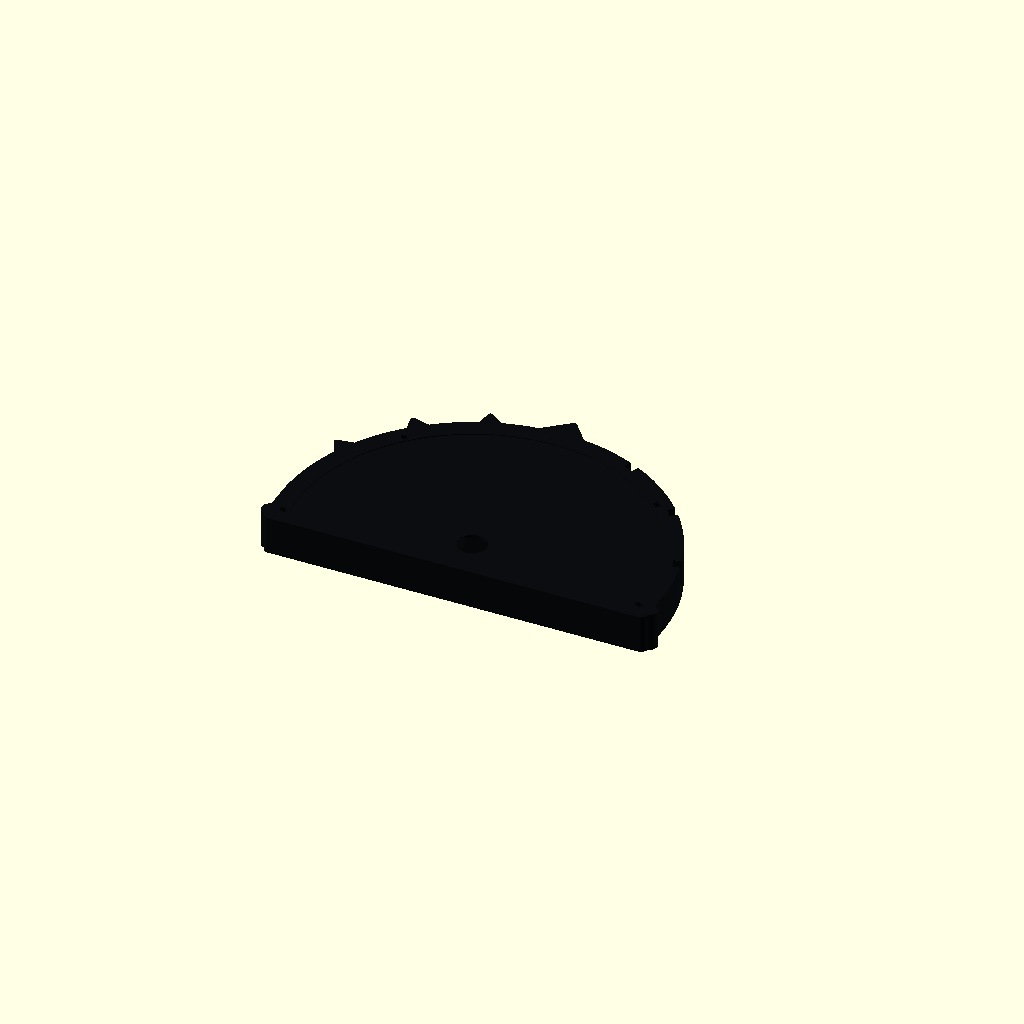
Cell 1: rendered with the file's own defaults.
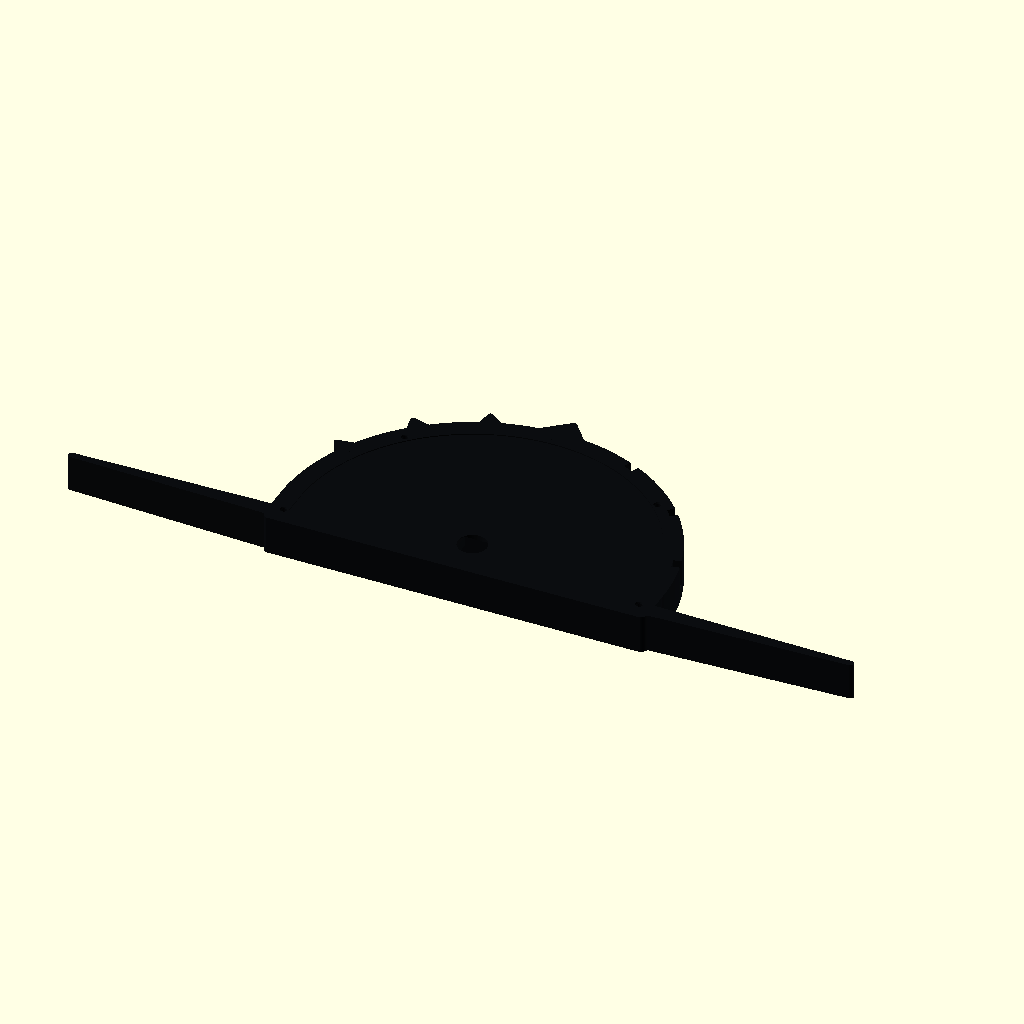
Cell 2: the same model with dial_w = 336.
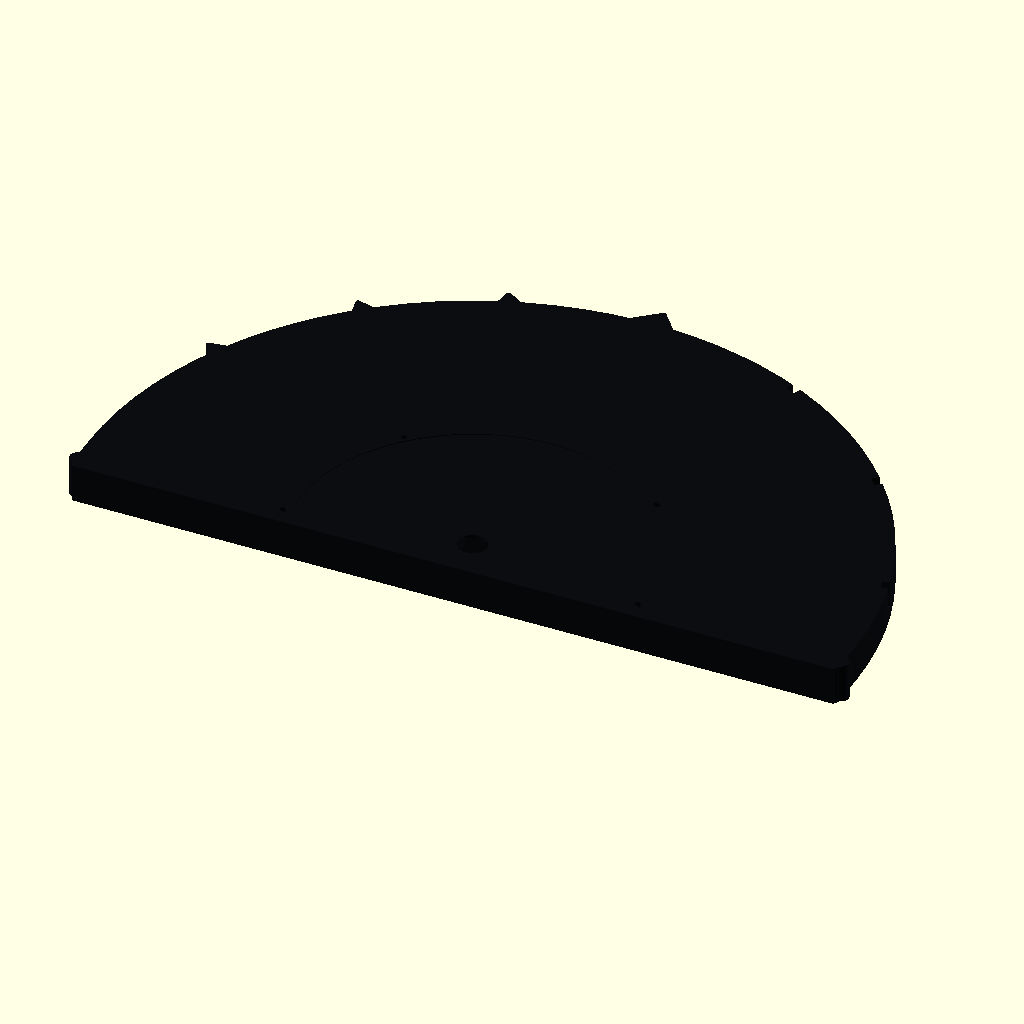
Cell 3 — dial_r set to 164, the other parameters unchanged.
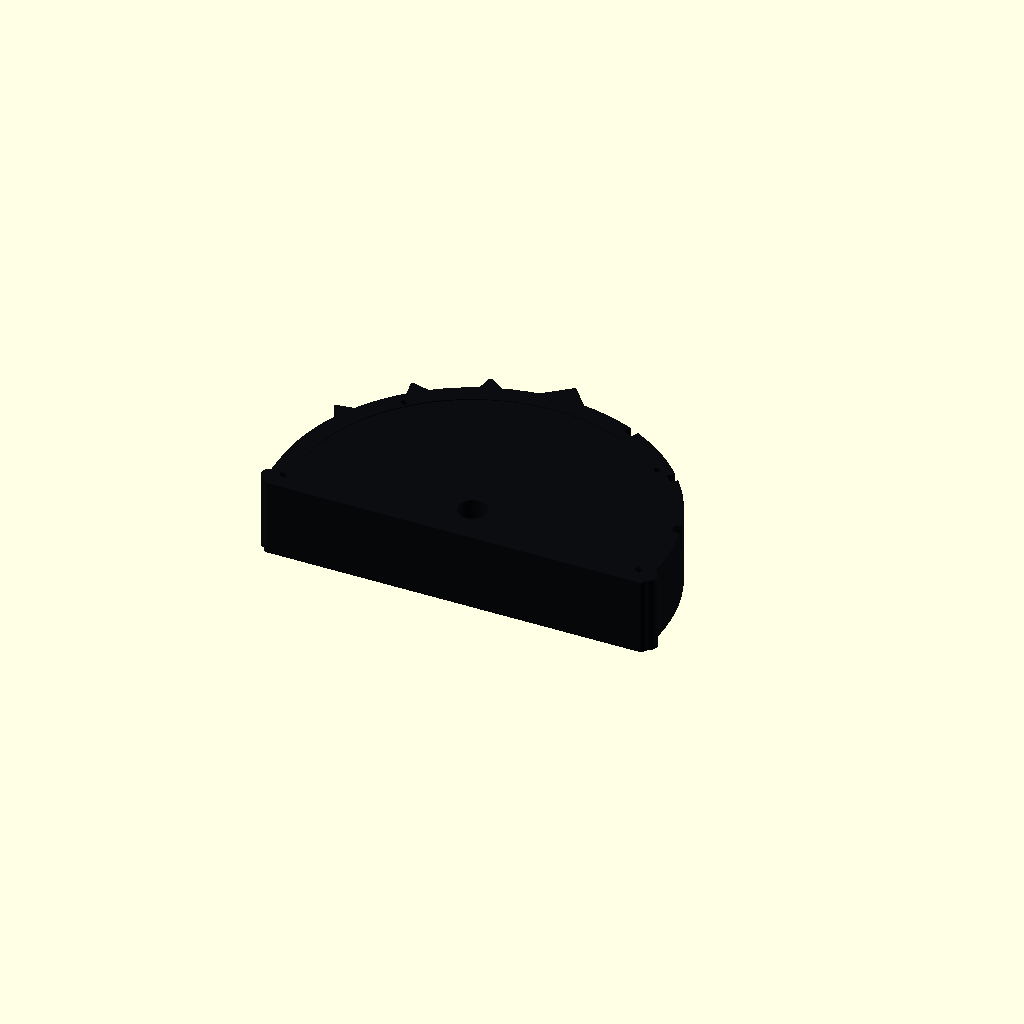
Cell 4: the same model with plate_h = 32.8.
One fixed orthographic camera (rotation 55°, 0°, 25°; colour scheme Cornfield) for every cell.
Source of the model, print/scad/prop-03-dial-plate.scad:
// Hauntology Tabletop Print Kit — Prop #3: Haunt Needle (Slim 15.4 mm Vaulted Clocktower Crest Dial for #9 Stage)
// Colour: Ink (#0b0d10, matte black)
// Size: ~169.2 W x 108.5 H x 15.4 D mm (mounts atop prop-09-stage-frame; shares Stage's ESP32 — ~50 g, 0 extra ESP32 or plinth!)
// Sticker details: Semi-circular dial face sticker pocket (0 to 12 scale, ticks, ghost icon, "HAUNT")
// Hardware:
//   - Rear SG90 servo pocket centered on pivot (flange seats at Z = 11.6; wire drops backstage to Stage ESP32)
//   - 2x M3 self-tapping rear mount bores (X = +-48, Y = -11) + 2x Ø5.6 mm conical alignment sockets (X = +-63, Y = -11)
//   - 3x perimeter clip detents at Haunt 8, 10 and 12 for prop-03-max-tab
// Print orientation: Flat on back face (Z = 0), zero supports (42-deg concentric gothic arch galleries + radial ribs).

include <_common.scad>

dial_w      = 168.0;
dial_r      = 82.0;
sticker_r   = 74.0;
plate_h     = 16.4;

function haunt_ang(lv) = 165 - (lv / 12) * 150;

module dial_arch_2d(r_outer, y_drop = 18.0) {
  union() {
    intersection() {
      circle(r = r_outer);
      translate([0, r_outer / 2 - y_drop / 2])
        square([r_outer * 2 + 4, r_outer + y_drop], center = true);
    }
    translate([0, -y_drop / 2])
      rrect2d(r_outer * 2, y_drop, r = 3.0);
  }
}

// Concentric <= 42-deg Gothic pointed-vault gallery ring (1.8 mm narrow apex at Z = 13.0 -> 0 supports, ~50% lighter!)
module gothic_ring_vault(r_mid, half_w = 10.6, z_wall = 2.4, z_peak = 13.0) {
  intersection() {
    rotate_extrude($fn = 96)
      polygon(points = [
        [r_mid - half_w, -0.2],
        [r_mid + half_w, -0.2],
        [r_mid + half_w, z_wall],
        [r_mid + 0.9,    z_peak],
        [r_mid - 0.9,    z_peak],
        [r_mid - half_w, z_wall]
      ]);
    translate([0, 39.0, 7.5])
      cube([164.0, 84.0, 16.0], center = true); // Vertical cutoff wall at Y = -3.0!
  }
}

module prop_03_dial_plate() {
  difference() {
    union() {
      difference() {
        union() {
          // 1. Main arched clocktower instrument shell (Y = -18.0..+82.0, Z = 0..plate_h)
          linear_extrude(height = plate_h)
            dial_arch_2d(dial_r, 18.0);

          // 2. Gothic clock-tower crooked steeple crown & side cusps matching prop-03-bezel-ring
          linear_extrude(height = plate_h) {
            hull() {
              translate([-8.5, dial_r - 3.0]) circle(d = 5.0);
              translate([ 8.5, dial_r - 3.0]) circle(d = 5.0);
              translate([ 1.8, dial_r + 7.4]) circle(d = 2.2);
            }
            for (ang = [110, 130, 152]) {
              rotate([0, 0, ang])
                hull() {
                  translate([dial_r - 2.0, -3.5]) circle(d = 3.6);
                  translate([dial_r - 2.0,  3.5]) circle(d = 3.6);
                  translate([dial_r + 5.0,  0.6]) circle(d = 2.0);
                }
            }
          }

          // Side Gothic wrought-iron ear lugs above Y = -18.0 base sill (matches bezel_ring & stage column width)
          for (sx = [-1, 1]) {
            hull() {
              translate([sx * (dial_r - 1.0), -12.0, 0]) cylinder(h = plate_h, d = 7.2);
              translate([sx * (dial_w / 2 - 1.5), -10.5, 0]) cylinder(h = plate_h - 0.8, d = 3.0);
            }
          }
        }

        // 2b. Two Wide Concentric 42-deg Gothic Pointed-Arch Galleries (R = 24..72 mm, Z = 0..13.8 -> ~50% lighter with 0 supports!)
        gothic_ring_vault(35.0, half_w = 10.6, z_wall = 3.2, z_peak = 13.8);
        gothic_ring_vault(60.4, half_w = 11.2, z_wall = 2.6, z_peak = 13.8);

        // Lower-beam weight-relief pockets between center SG90 hub (X = +-23) and Stage M3 bosses (X = +-48)
        for (sx = [-1, 1]) {
          hull() {
            translate([sx * 34.0, -10.8, -0.2])
              linear_extrude(height = 9.0)
                rrect2d(16.0, 9.8, r = 1.8);
            translate([sx * 34.0, -10.8, 13.8])
              linear_extrude(height = 0.2)
                rrect2d(6.8, 1.6, r = 0.6);
          }
        }
      }

      // 2c. Solid Central SG90 Servo Hub Pillar + Radial Stiffener Spokes across the Rear Galleries (Z = 0..plate_h)
      translate([-sg90_shaft_off_x, 0, 0])
        chamfer_box(sg90_flange_w + 7.6, sg90_body_d + 8.4, plate_h, r = 2.8, ch_bot = 0, ch_top = 0);
      translate([-14.0, -6.0, 0])
        cube([28.0, 12.0, plate_h], center = false);
      for (ang = [45, 90, 135]) {
        rotate([0, 0, ang])
          translate([46.0, 0, plate_h / 2])
            cube([56.0, 2.8, plate_h], center = true);
      }
    }

    // 3. Front 0.4 mm recessed dial-face sticker pocket
    translate([0, 0, plate_h - sticker_depth])
      linear_extrude(height = sticker_depth + 0.6)
        dial_arch_2d(sticker_r, 12.0);

    // 4. Four self-tapping M3 bezel screw pilot bores on front face (Ø2.75 mm ID matching Ø3.2 clearance holes in prop-03-bezel-ring)
    for (pt = [[-76, -10], [76, -10], [-54, 54], [54, 54]]) {
      translate([pt[0], pt[1], plate_h - 8.5])
        cylinder(h = 9.5, d = 2.75);
      translate([pt[0], pt[1], plate_h - 0.6])
        cylinder(h = 1.0, d1 = 2.75, d2 = 3.6);
    }

    // 5. Central SG90 top round bearing boss bore
    translate([0, 0, -0.5])
      cylinder(h = plate_h + 1.0, d = sg90_boss_d);

    // 6. Rear SG90 Servo Cavity (flange top seats at Z = 9.2, upper 4 mm case reaches Z = 13.3 + 45-deg gable; boss protrudes 0.6 mm at Z = 17.0!)
    hull() {
      translate([-sg90_shaft_off_x, 0, 6.6])
        cube([sg90_body_w + 0.6, sg90_body_d + 0.6, 13.6], center = true);
      translate([-sg90_shaft_off_x, 0, 15.6])
        cube([sg90_body_w + 0.4, 7.8, 0.2], center = true);
    }
    translate([-sg90_shaft_off_x, 0, 4.55])
      cube([sg90_flange_w + 0.6, sg90_body_d + 0.6, 9.5], center = true);
    for (sx = [-1, 1]) {
      mx = -sg90_shaft_off_x + sx * sg90_hole_span / 2;
      translate([mx, 0, 9.35])
        cube([sg90_m2_pilot_d, sg90_body_d + 0.6, 0.3], center = true);
      translate([mx, 0, 9.45])
        cylinder(h = 5.6, d = sg90_m2_pilot_d);
    }

    // 7. Stage Clocktower Mounting Interface on Back Face (Z = 0, Y = -11.0):
    //   - 2x Ø2.75 mm self-tapping M3 screw bores at X = +-48.0, Y = -11.0 (secured from backstage through prop-09-stage-frame!)
    //   - 2x Ø5.6 mm conical locating pin sockets at X = +-63.0, Y = -11.0 (0-deg overhang 45-deg cones)
    for (sx = [-1, 1]) {
      translate([sx * 48.0, -11.0, -0.2])
        cylinder(h = 11.4, d = 2.75);
      translate([sx * 48.0, -11.0, -0.1])
        cylinder(h = 0.9, d1 = 3.8, d2 = 2.75);

      translate([sx * 63.0, -11.0, -0.1]) {
        cylinder(h = 4.3, d = 5.6);
        translate([0, 0, 4.2])
          cylinder(h = 2.0, d1 = 5.6, d2 = 1.6);
      }
    }

    // 8. Three Perimeter Clip Detent Slots at Haunt 8, 10, and 12 for the MAX Tab
    for (lv = [8, 10, 12]) {
      ang = haunt_ang(lv);
      rotate([0, 0, ang])
        translate([dial_r - 1.2, 0, plate_h - 5.5])
          cube([4.4, 4.4, 12.0], center = true);
    }
  }
}

color(col_ink) prop_03_dial_plate();
Customizer parameters (derived from the source; name, type, default, range or options):
dial_w: number, default 168
dial_r: number, default 82
sticker_r: number, default 74
plate_h: number, default 16.4
